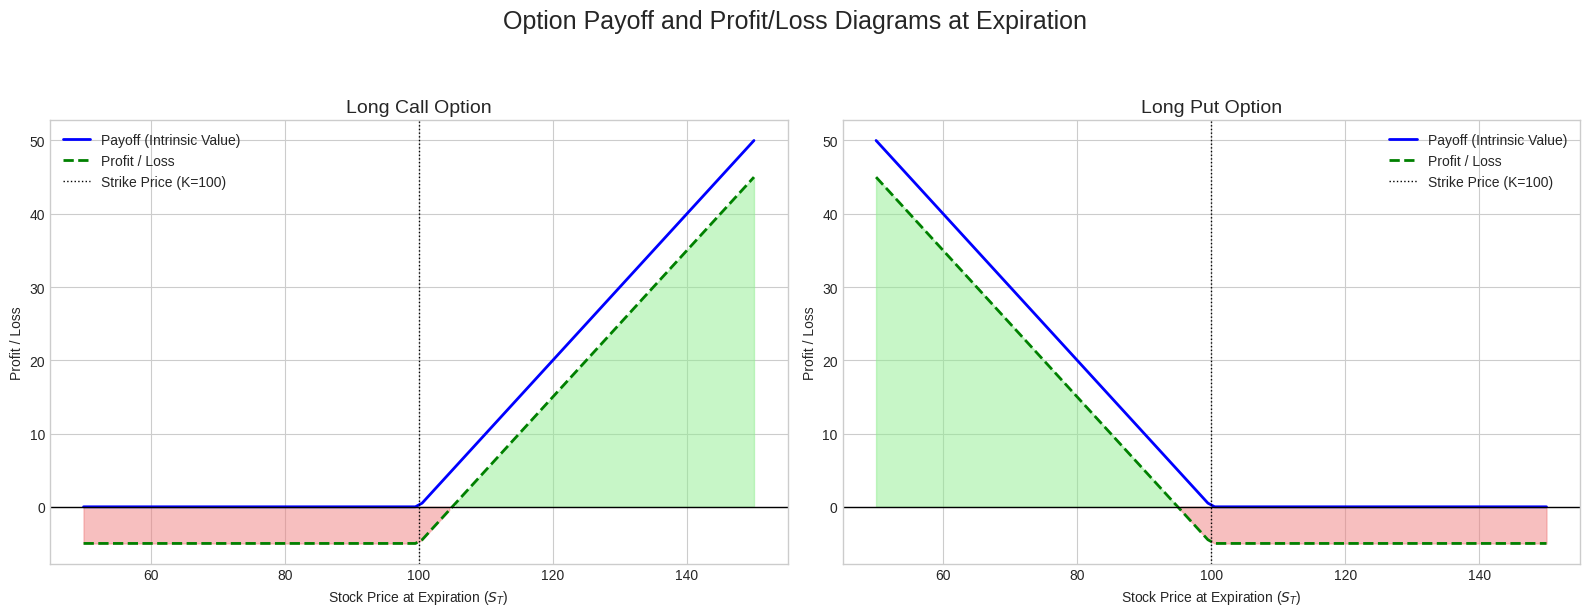

This figure's Python source:
import numpy as np
import matplotlib.pyplot as plt

# --- Configuration ---
plt.style.use('seaborn-v0_8-whitegrid')

# --- Setup Plot ---
fig, (ax1, ax2) = plt.subplots(1, 2, figsize=(16, 6))
fig.suptitle('Option Payoff and Profit/Loss Diagrams at Expiration', fontsize=18, y=1.02)

# --- Common Parameters ---
K = 100  # Strike price
S_range = np.linspace(K - 50, K + 50, 100)
call_premium = 5
put_premium = 5

# --- Call Option Plot ---
call_payoff = np.maximum(S_range - K, 0)
call_profit = call_payoff - call_premium

ax1.plot(S_range, call_payoff, 'b-', lw=2, label='Payoff (Intrinsic Value)')
ax1.plot(S_range, call_profit, 'g--', lw=2, label='Profit / Loss')
ax1.axhline(0, color='k', linestyle='-', lw=1)
ax1.axvline(K, color='k', linestyle=':', lw=1, label=f'Strike Price (K={K})')
ax1.fill_between(S_range, call_profit, where=call_profit>0, color='lightgreen', alpha=0.5)
ax1.fill_between(S_range, call_profit, where=call_profit<0, color='lightcoral', alpha=0.5)
ax1.set_title('Long Call Option', fontsize=14)
ax1.set_xlabel('Stock Price at Expiration ($S_T$)')
ax1.set_ylabel('Profit / Loss')
ax1.legend()
ax1.grid(True)

# --- Put Option Plot ---
put_payoff = np.maximum(K - S_range, 0)
put_profit = put_payoff - put_premium

ax2.plot(S_range, put_payoff, 'b-', lw=2, label='Payoff (Intrinsic Value)')
ax2.plot(S_range, put_profit, 'g--', lw=2, label='Profit / Loss')
ax2.axhline(0, color='k', linestyle='-', lw=1)
ax2.axvline(K, color='k', linestyle=':', lw=1, label=f'Strike Price (K={K})')
ax2.fill_between(S_range, put_profit, where=put_profit>0, color='lightgreen', alpha=0.5)
ax2.fill_between(S_range, put_profit, where=put_profit<0, color='lightcoral', alpha=0.5)
ax2.set_title('Long Put Option', fontsize=14)
ax2.set_xlabel('Stock Price at Expiration ($S_T$)')
ax2.set_ylabel('Profit / Loss')
ax2.legend()
ax2.grid(True)


# --- Save Plot ---
# Create the directory if it doesn't exist
import os
output_dir = 'images/finance/options'
os.makedirs(output_dir, exist_ok=True)
output_path = f'{output_dir}/call_put_payoffs.png'

plt.tight_layout(rect=[0, 0, 1, 0.96])
plt.savefig(output_path, dpi=300, bbox_inches='tight')

print(f"Plot saved to {output_path}")